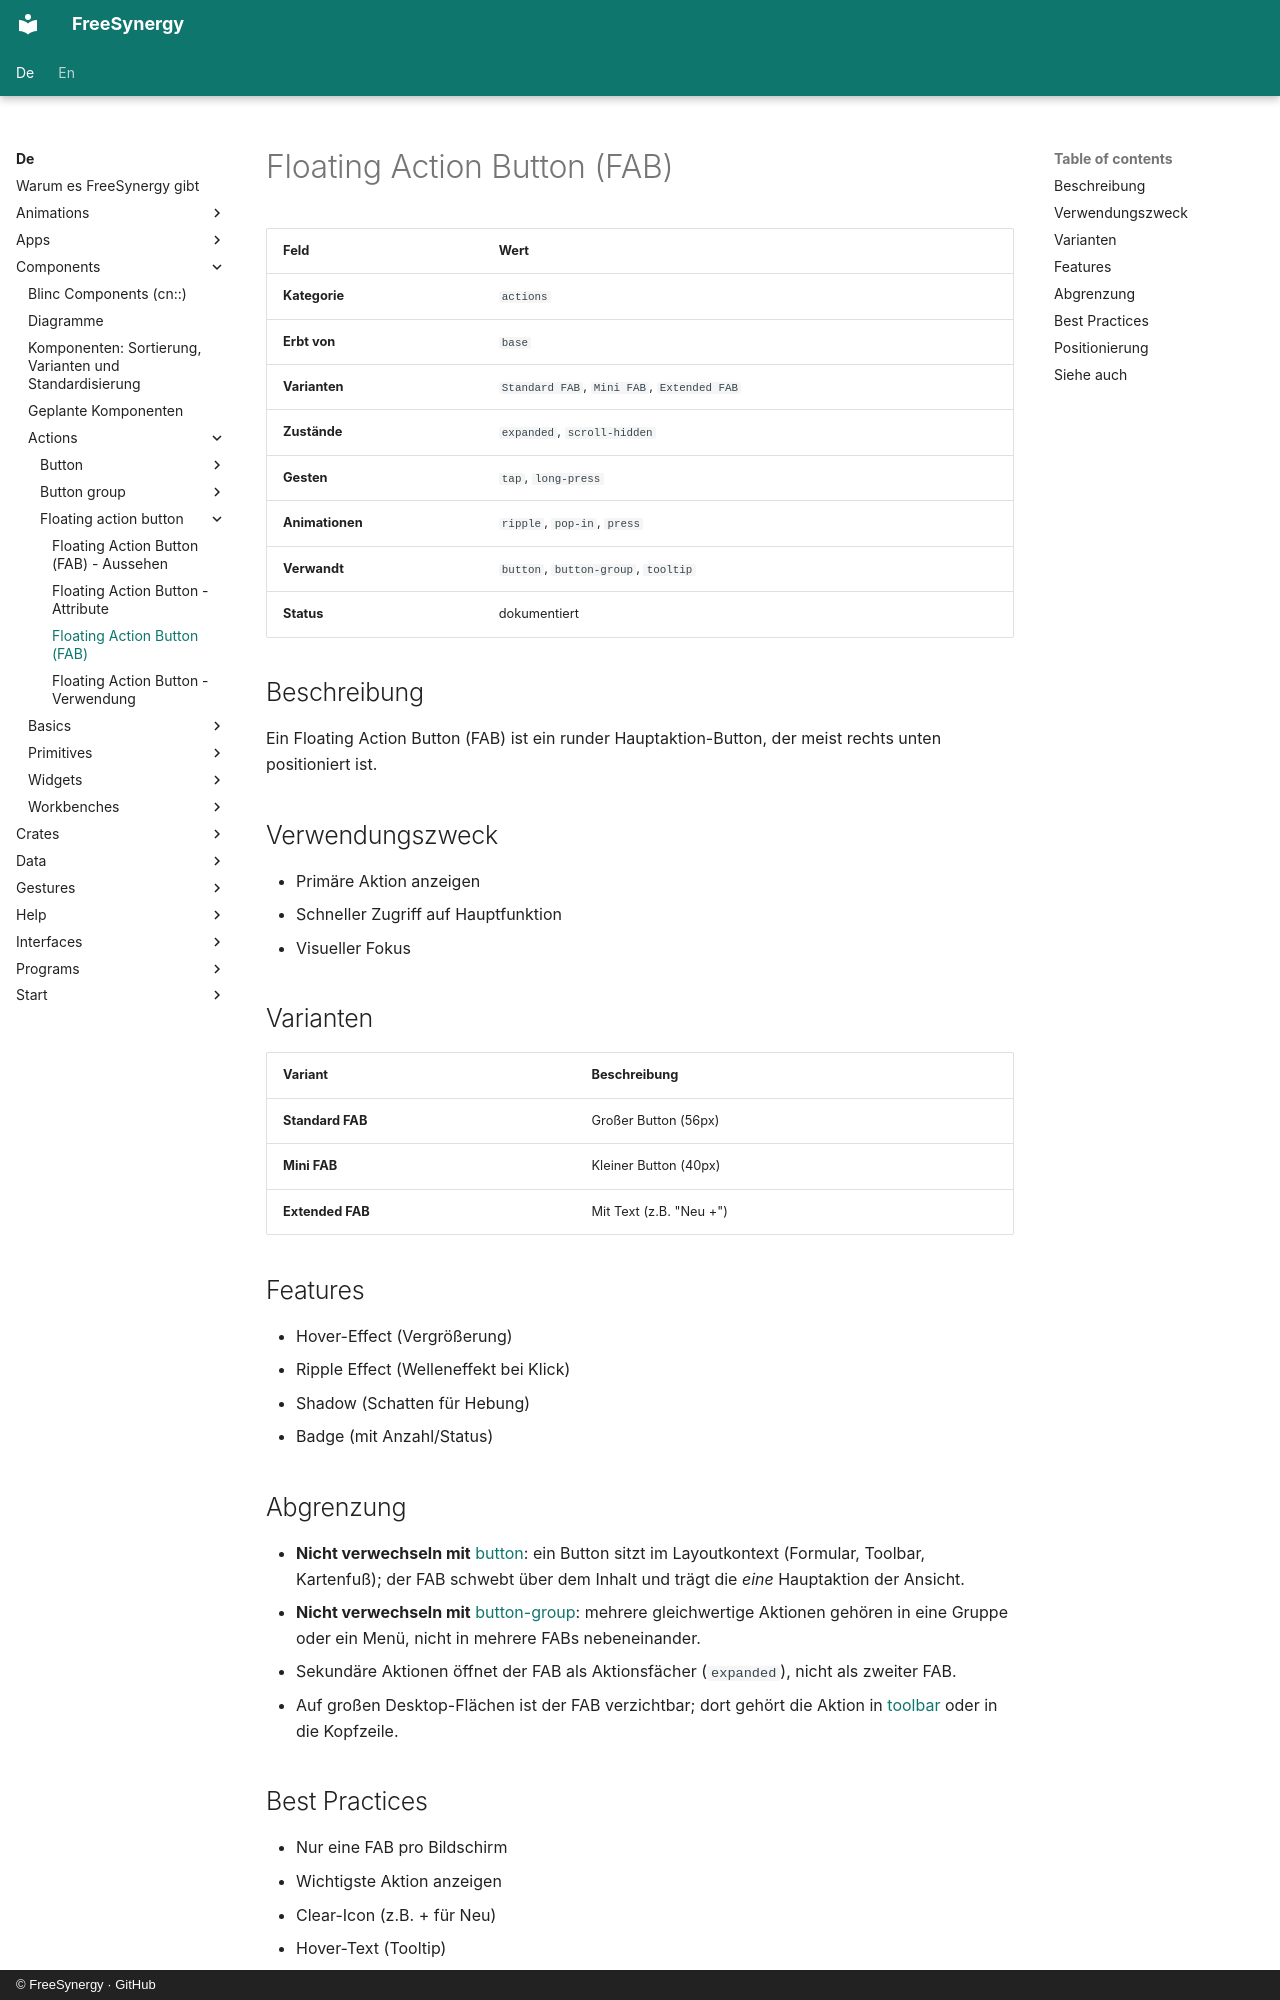

repository: FreeSynergy/fs-documentation · page: de/components/actions/floating-action-button/description/index.html · generator: mkdocs · copyright: © FreeSynergy · GitHub

# Floating Action Button (FAB)

| Feld | Wert |
|------|------|
| **Kategorie** | `actions` |
| **Erbt von** | `base` |
| **Varianten** | `Standard FAB`, `Mini FAB`, `Extended FAB` |
| **Zustände** | `expanded`, `scroll-hidden` |
| **Gesten** | `tap`, `long-press` |
| **Animationen** | `ripple`, `pop-in`, `press` |
| **Verwandt** | `button`, `button-group`, `tooltip` |
| **Status** | dokumentiert |

## Beschreibung
Ein Floating Action Button (FAB) ist ein runder Hauptaktion-Button, der meist rechts unten positioniert ist.

## Verwendungszweck

- Primäre Aktion anzeigen
- Schneller Zugriff auf Hauptfunktion
- Visueller Fokus

## Varianten

| Variant | Beschreibung |
|---------|--------------|
| **Standard FAB** | Großer Button (56px) |
| **Mini FAB** | Kleiner Button (40px) |
| **Extended FAB** | Mit Text (z.B. "Neu +") |

## Features

- Hover-Effect (Vergrößerung)
- Ripple Effect (Welleneffekt bei Klick)
- Shadow (Schatten für Hebung)
- Badge (mit Anzahl/Status)

## Abgrenzung

- **Nicht verwechseln mit** [button](../button/): ein Button sitzt im Layoutkontext
  (Formular, Toolbar, Kartenfuß); der FAB schwebt über dem Inhalt und trägt die *eine*
  Hauptaktion der Ansicht.
- **Nicht verwechseln mit** [button-group](../button-group/): mehrere gleichwertige
  Aktionen gehören in eine Gruppe oder ein Menü, nicht in mehrere FABs nebeneinander.
- Sekundäre Aktionen öffnet der FAB als Aktionsfächer (`expanded`), nicht als zweiter FAB.
- Auf großen Desktop-Flächen ist der FAB verzichtbar; dort gehört die Aktion in
  [toolbar](../../navigation/toolbar/) oder in die Kopfzeile.
